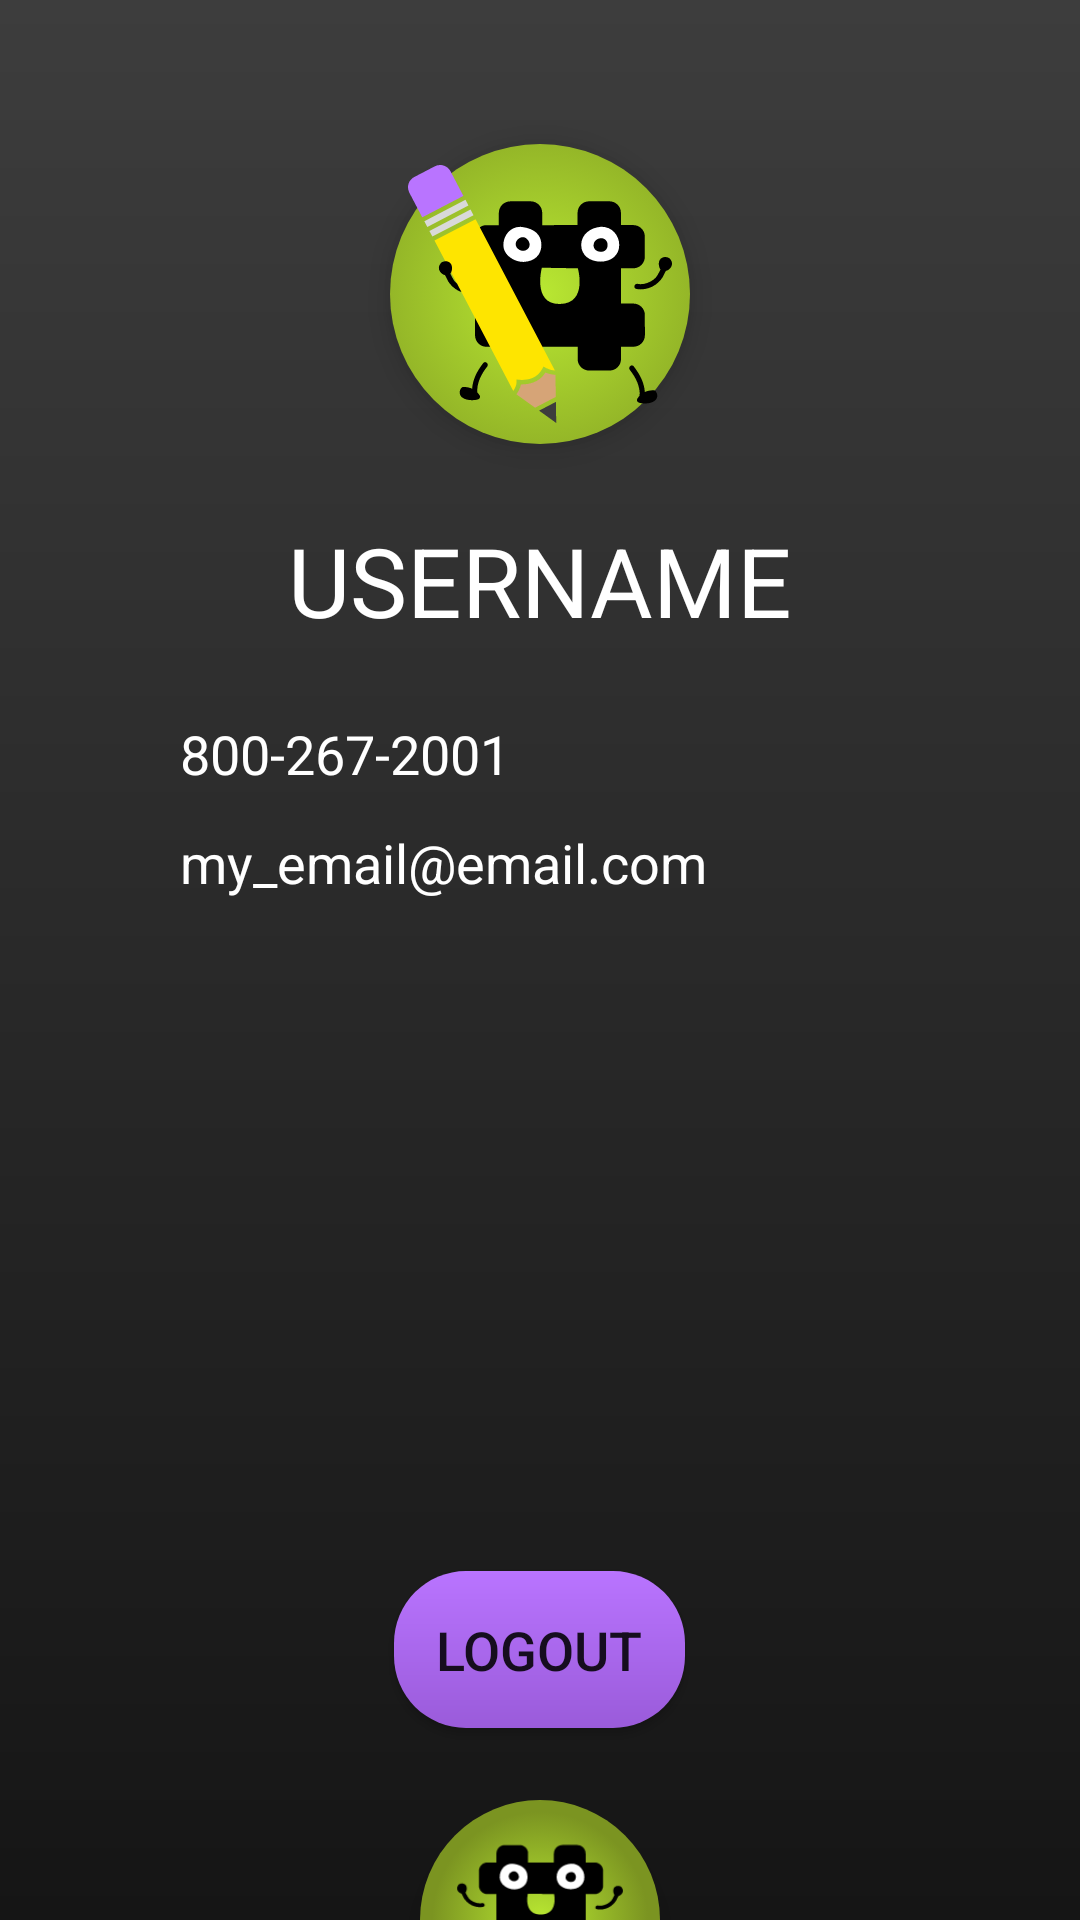

This screen was rendered from an Android layout file. Write that file and the resources it references.
<!-- AndroidManifest.xml: application theme Theme.HashCache -->
<!-- res/layout/settings.xml -->
<?xml version="1.0" encoding="utf-8"?>
<RelativeLayout xmlns:android="http://schemas.android.com/apk/res/android"
    android:layout_width="match_parent"
    android:layout_height="match_parent">

    <androidx.fragment.app.FragmentContainerView
        android:id="@+id/edit_info_fragment_container"
        android:layout_width="wrap_content"
        android:layout_height="wrap_content" />

    <ImageButton
        android:id="@+id/edit_info_image"
        android:layout_width="100dp"
        android:layout_height="100dp"
        android:background="@drawable/circle_button"
        android:src="@drawable/icon_edit"
        android:scaleType="fitCenter"
        android:padding="6dp"
        android:layout_centerHorizontal="true"
        android:clickable="true"
        android:onClick="onClick"
        android:layout_marginTop="48dp"
        android:elevation="6dp"/>

    <TextView
        android:id="@+id/username_textview"
        android:layout_width="wrap_content"
        android:layout_height="wrap_content"
        android:layout_below="@id/edit_info_image"
        android:layout_centerHorizontal="true"
        android:layout_marginStart="24dp"
        android:layout_marginTop="24dp"
        android:layout_marginEnd="24dp"
        android:layout_marginBottom="24dp"
        android:text="USERNAME"
        android:textColor="@color/white"
        android:textSize="32sp" />

    <TextView
        android:id="@+id/phone_textview"
        android:layout_width="wrap_content"
        android:layout_height="wrap_content"
        android:text="800-267-2001"
        android:textSize="18sp"
        android:textColor="@color/white"
        android:layout_below="@id/username_textview"
        android:layout_marginHorizontal="60dp"/>

    <TextView
        android:id="@+id/email_textview"
        android:layout_width="wrap_content"
        android:layout_height="wrap_content"
        android:text="my_email@email.com"
        android:textSize="18sp"
        android:textColor="@color/white"
        android:layout_below="@id/phone_textview"
        android:layout_marginHorizontal="60dp"
        android:layout_marginTop="12dp"/>

    <androidx.appcompat.widget.AppCompatButton
        android:id="@+id/logout_button"
        android:layout_width="wrap_content"
        android:layout_height="wrap_content"
        android:background="@drawable/rounded_rect_purple"
        android:layout_centerHorizontal="true"
        android:layout_above="@id/menu_button"
        android:layout_marginBottom="24dp"
        android:text="LOGOUT"
        android:padding="14dp"
        android:textSize="18sp"/>

    <ImageButton
        android:id="@+id/menu_button"
        android:layout_width="80dp"
        android:layout_height="40dp"
        android:layout_centerHorizontal="true"
        android:layout_alignParentBottom="true"
        android:background="@drawable/semicircle_button"
        android:elevation="6dp"
        android:src="@drawable/half_logo"
        android:scaleType="fitCenter"/>

</RelativeLayout>
<!-- resources referenced by this layout -->
<resources>
  <color name="white">#FFFFFFFF</color>
  <!-- drawable circle_button (drawable) -->
  <?xml version="1.0" encoding="utf-8"?>
  <selector xmlns:android="http://schemas.android.com/apk/res/android">
      <item android:state_pressed="false">
          <shape android:shape="oval">
              <gradient
                  android:type="radial"
                  android:gradientRadius="85%p"
                  android:startColor="@color/HC_light_green"
                  android:endColor="@color/HC_dark_green"/>
          </shape>
      </item>
      <item android:state_pressed="true">
          <shape android:shape="oval">
              <solid
                  android:color="@color/HC_dark_green"/>
          </shape>
      </item>
  </selector>
  <!-- drawable half_logo: vector/xml drawable (drawable, 2767 chars, omitted) -->
  <!-- drawable icon_edit: vector/xml drawable (drawable, 5407 chars, omitted) -->
  <!-- drawable rounded_rect_purple (drawable) -->
  <?xml version="1.0" encoding="utf-8"?>
  <shape xmlns:android="http://schemas.android.com/apk/res/android">
      android:shape="rectangle">
      <gradient
          android:type="linear"
          android:angle="90"
          android:startColor="#9A5BDA"
          android:endColor="@color/HC_purple"/>
      <corners android:radius="24dp"/>
  </shape>
  <!-- drawable semicircle_button (drawable) -->
  <?xml version="1.0" encoding="utf-8"?>
  <selector xmlns:android="http://schemas.android.com/apk/res/android">
      <item android:state_pressed="false">
          <shape android:shape="rectangle">
              <gradient
                  android:type="radial"
                  android:gradientRadius="90%p"
                  android:centerY="1"
                  android:startColor="@color/HC_light_green"
                  android:endColor="@color/HC_dark_green"/>
              <size
                  android:height="30dp"
                  android:width="60dp"/>
              <corners
                  android:topLeftRadius="60dp"
                  android:topRightRadius="60dp"/>
          </shape>
      </item>
      <item android:state_pressed="true">
          <shape android:shape="rectangle">
              <solid
                  android:color="@color/HC_dark_green"/>
              <corners
                  android:topLeftRadius="60dp"
                  android:topRightRadius="60dp"/>
          </shape>
      </item>
  </selector>
  <style name="Theme.HashCache" parent="Theme.MaterialComponents.Light.NoActionBar">
          
          <item name="colorPrimary">@color/HC_purple</item>
          <item name="colorPrimaryVariant">@color/HC_dark_purple</item>
          <item name="colorOnPrimary">@color/white</item>
          
          <item name="colorSecondary">@color/HC_light_green</item>
          <item name="colorSecondaryVariant">@color/HC_dark_green</item>
          <item name="colorOnSecondary">@color/black</item>
          
          <item name="android:statusBarColor">?attr/colorPrimaryVariant</item>
          
          <item name="android:windowBackground">@drawable/background_gradient</item>
      </style>
  <color name="HC_light_green">#B9E832</color>
  <color name="HC_dark_green">#7B9421</color>
  <color name="HC_purple">#B974FF</color>
  <color name="HC_dark_purple">#4C1B73</color>
  <color name="black">#FF000000</color>
  <!-- drawable background_gradient (drawable) -->
  <?xml version="1.0" encoding="utf-8"?>
  <shape xmlns:android="http://schemas.android.com/apk/res/android">
      <gradient
          android:type="linear"
          android:angle="90"
          android:startColor="@color/HC_black"
          android:endColor="@color/HC_ash_grey" />
  </shape>
  <color name="HC_black">#151515</color>
  <color name="HC_ash_grey">#3D3D3D</color>
</resources>
